The GitHub repository christian-rncl/DLSummer2018 contains a labelled image folder "data" with 3 categories: new folder, cabbage, lettuce. Examples follow, each with its label.

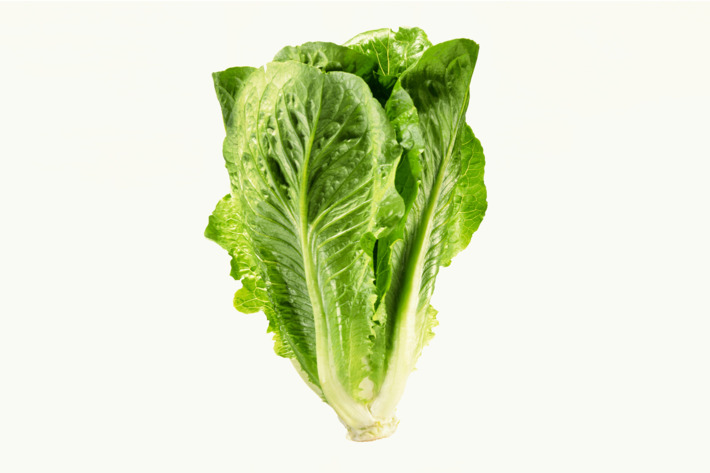
Label: lettuce

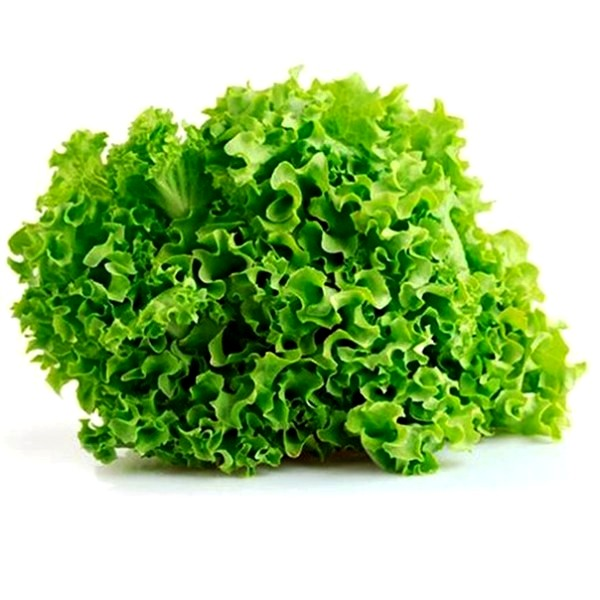
Label: lettuce

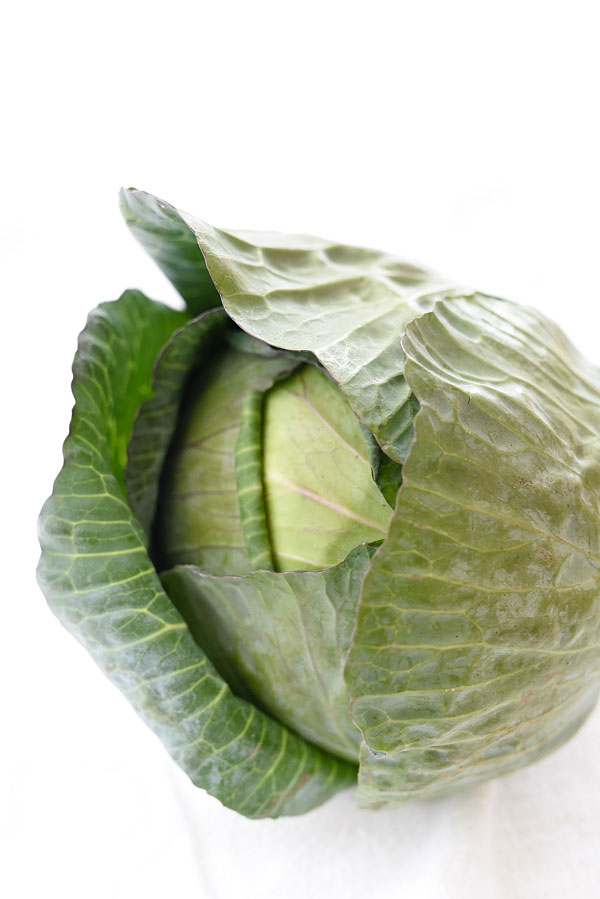
Label: cabbage

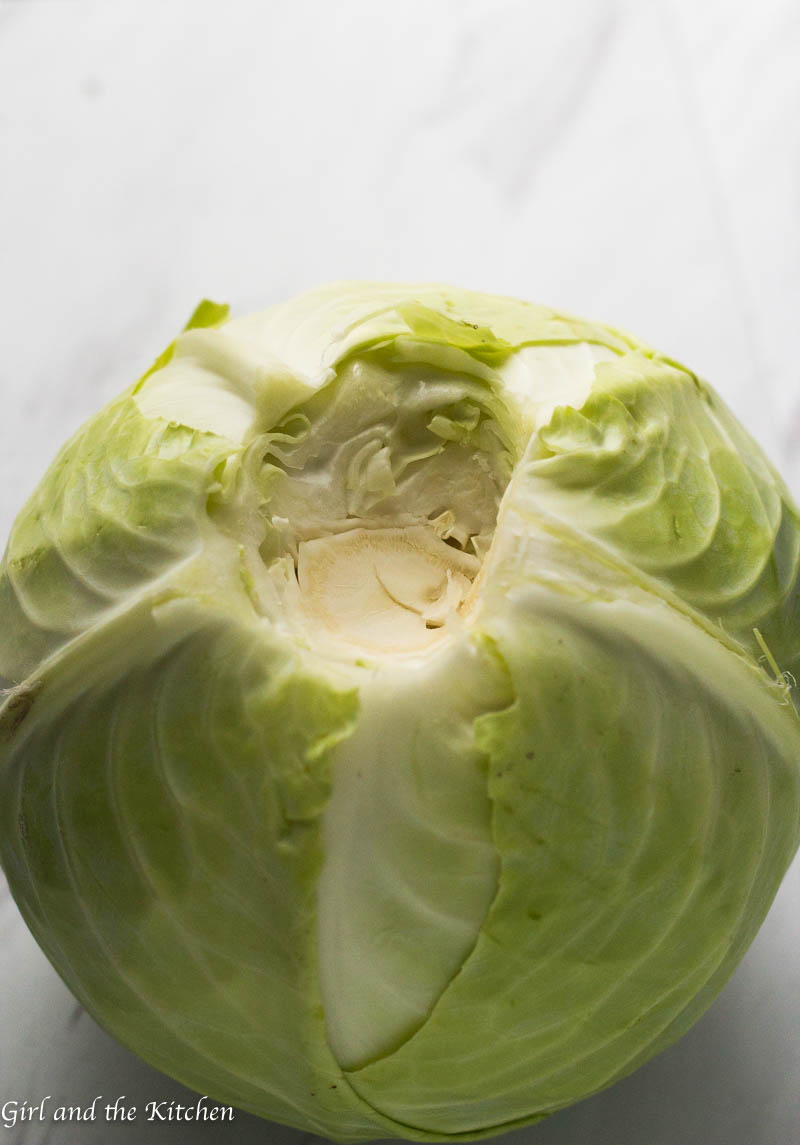
Label: cabbage

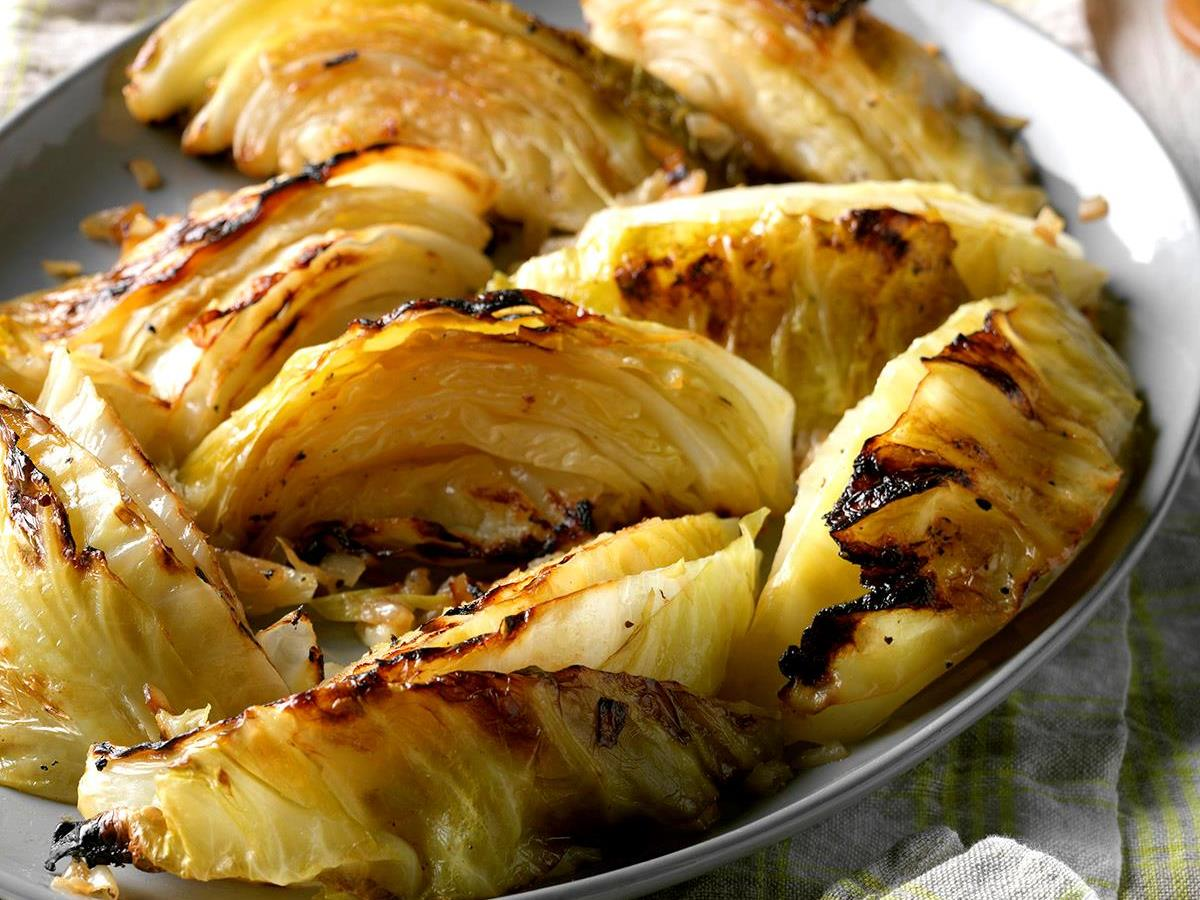
Label: cabbage

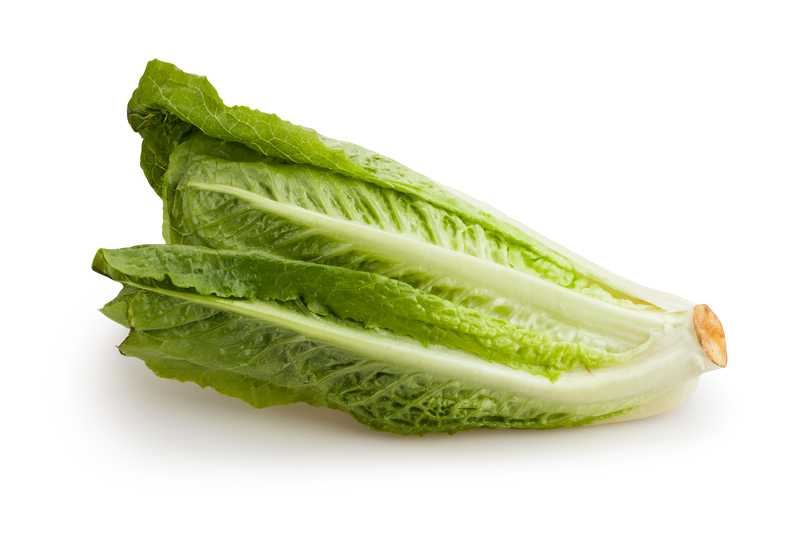
Label: lettuce
